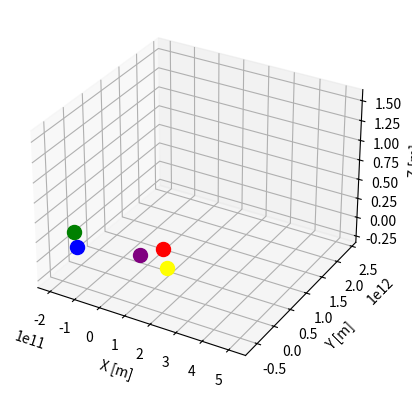

This chart was generated by the following Python code:
import matplotlib.pyplot as plt
from matplotlib.animation import FuncAnimation
import numpy as np
from scipy.integrate import odeint
from mpl_toolkits.mplot3d import Axes3D

S = [
    ( 1.0e11,  2.5e11,  0.8e11,  1.6e30,  25e3, 0.7*np.pi, 0.4*np.pi)
    , (-2.0e11, -1.0e11, -0.5e11,  2.0e30,  18e3, 1.2*np.pi, -0.3*np.pi) 
    , ( 0.0,     3.0e11, -1.2e11,  1.2e30,  30e3, 0.3*np.pi, 0.9*np.pi)  
    , (-2.5e11,  1.5e11,  0.0,     1.8e30,  22e3, -0.5*np.pi, 0.1*np.pi) 
    , ( 1.8e11, -2.0e11,  1.0e11,  1.4e30,  28e3, 1.5*np.pi, -0.8*np.pi)  
]

## tuple format: (x_0, y_0, z_0, mass, velocity magnitude, velocity angle from x axis, velocity angle from z axis)

G = 6.67 * 10 ** (-11) ## Gravitational constant [N * m^2/kg^2]
n = 7 ## Number of years
frames_tot = n * 200 ## Total number of frames [1]

N = len(S) ## Number of bodies [1]

## Coupled differential equation describing the components of acceleration of each body

def cde(var, t):
    
    pos = []
    vel = []

    for i in range(3 * N):
        pos.append(var[i])
        vel.append(var[i + 3 * N]) ## Leaves pos = [x1, x2, x3...] and vel = [v_x_1, v_x_2, v_x_3...]

    dydx = [0] * (6 * N)

    for i in range(3 * N):
        dydx[i] = vel[i] ## Leaves dydx = [dx1dt = v_x_1, dx2dt = v_x_2 dx3dt = v_x_3...]

    for i in range(N):
        a_net_x = 0
        a_net_y = 0
        a_net_z = 0
        for j in range(N):
            if i != j:
                dx = pos[i] - pos[j]
                dy = pos[i + N] - pos[j + N]
                dz = pos[i + 2 * N] - pos[j + 2 * N]
                r = np.sqrt((dx)**2 + (dy)**2 + (dz)**2)
                r = max(r, 1e-6)
                m = S[j][3]
                
                a_net_x += -G * m/r**3 * (dx)
                a_net_y += - G * m/r**3 * (dy)
                a_net_z += -G * m/r**3 * (dz)

        dydx[3 * N + i] = a_net_x
        dydx[4 * N + i] =  a_net_y 
        dydx[5 * N + i] = a_net_z ## Leaves dydx = [dx1dt = v_x_1, dx2dt = v_x_2...dv1xdt = -Gm2/r1^2 - Gm3/r2^2...]

    return dydx

## Initial conditions of simulation

incon = []

for i in range(3):
    for j in range(N):
        incon.append(S[j][i])

for i in range(N):
    incon.append(S[i][4] * np.cos(S[i][5]) * np.sin(S[i][6]))

for i in range(N):
    incon.append(S[i][4] * np.sin(S[i][5]) * np.sin(S[i][6]))

for i in range(N):
    incon.append(S[i][4] * np.cos(S[i][6]))
    
t = np.linspace(0, n * 31536000, frames_tot)

## Solves the differential equations to output the positions and velocities of each body

sol = odeint(cde, incon, t)

## Creates plot

fig, axis = plt.subplots(subplot_kw = {'projection': '3d'})

## Flattens solution list

sol_flat = []

for temp1 in sol:
    for temp2 in temp1:
        sol_flat.append(temp2)

## Scales axes based off of solution x, y, and z values 

sol_x = []
sol_y = []
sol_z = []

for i in range(frames_tot):
    for j in range(N):
        sol_x.append(sol_flat[j + i * 6 * N])
        sol_y.append(sol_flat[j + (6 * i + 1) * N])
        sol_z.append(sol_flat[j + (6 * i + 2) * N])

axis.set_xlim(min(sol_x), max(sol_x))
axis.set_ylim(min(sol_y), max(sol_y))
axis.set_zlim(min(sol_z), max(sol_z))

axis.set_xlabel('X [m]')
axis.set_ylabel('Y [m]')
axis.set_zlabel('Z [m]')

## Creates and differentiates planets and trails to be animated

trails = []
bodies = []
colors = ['red', 'blue', 'purple', 'green', 'yellow', 'orange']
c = 0
for planet in S:
    trail, = axis.plot([], [], color = colors[c % len(colors)], linewidth = 0.5)
    body, = axis.plot([], [], 'o', markersize = 1/3 * np.log10(planet[3]), color = colors[c % len(colors)])
    trails.append(trail)
    bodies.append(body)
    c += 1

## Updates the data of each body every frame

def update_data(frame):
    for i in range(N):
        trails[i].set_data(sol[: frame, i], sol[: frame, N + i])
        trails[i].set_3d_properties(sol[: frame, 2 * N + i])
    
    for i in range(N):
        bodies[i].set_data([sol[frame, i]], [sol[frame, N + i]])
        bodies[i].set_3d_properties([sol[frame, 2 * N + i]])
    
    return trails + bodies

animation_system = FuncAnimation(fig = fig, func = update_data, frames = len(t), interval = 0.05, repeat = False, blit = True)

plt.show()


